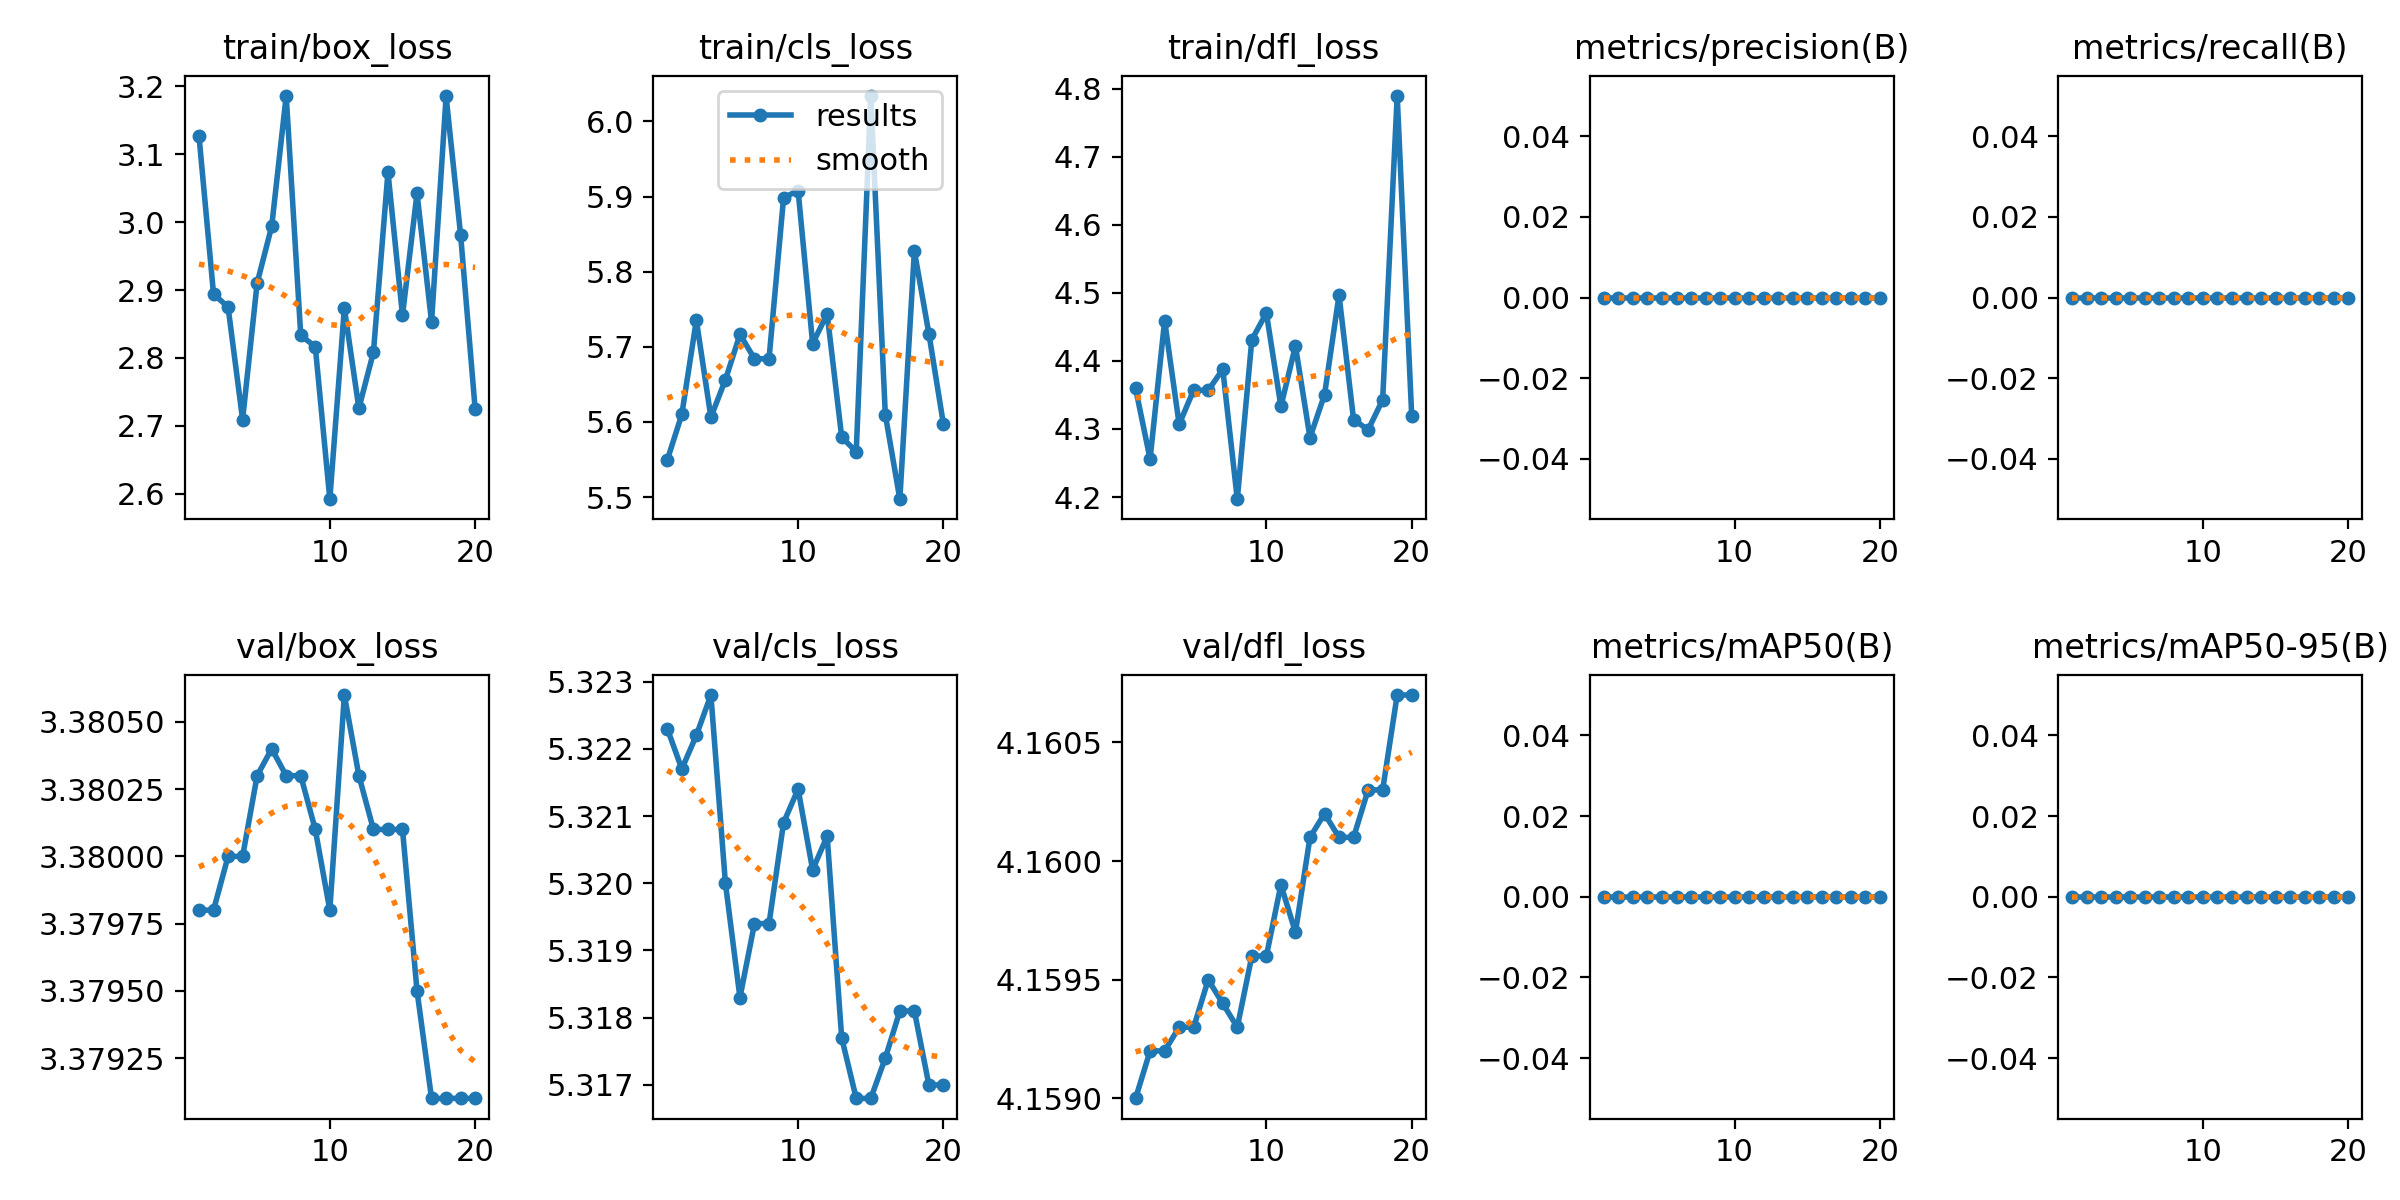

The table this chart was drawn from, first rows:
epoch, train/box_loss, train/cls_loss, train/dfl_loss, metrics/precision(B), metrics/recall(B), metrics/mAP50(B), metrics/mAP50-95(B), val/box_loss, val/cls_loss, val/dfl_loss, lr/pg0, lr/pg1, lr/pg2
1, 3.126, 5.549, 4.36, 0, 0, 0, 0, 3.38, 5.322, 4.159, 0, 0, 0
2, 2.894, 5.61, 4.256, 0, 0, 0, 0, 3.38, 5.322, 4.159, 1.1311e-06, 1.1311e-06, 1.1311e-06
3, 2.875, 5.736, 4.459, 0, 0, 0, 0, 3.38, 5.322, 4.159, 2.1444e-06, 2.1444e-06, 2.1444e-06
4, 2.709, 5.606, 4.307, 0, 0, 0, 0, 3.38, 5.323, 4.159, 3.0399e-06, 3.0399e-06, 3.0399e-06
5, 2.91, 5.656, 4.357, 0, 0, 0, 0, 3.38, 5.32, 4.159, 3.8175e-06, 3.8175e-06, 3.8175e-06
6, 2.994, 5.717, 4.357, 0, 0, 0, 0, 3.38, 5.318, 4.16, 4.4774e-06, 4.4774e-06, 4.4774e-06
7, 3.186, 5.684, 4.388, 0, 0, 0, 0, 3.38, 5.319, 4.159, 5.0194e-06, 5.0194e-06, 5.0194e-06
8, 2.833, 5.684, 4.197, 0, 0, 0, 0, 3.38, 5.319, 4.159, 5.4437e-06, 5.4437e-06, 5.4437e-06
9, 2.817, 5.898, 4.431, 0, 0, 0, 0, 3.38, 5.321, 4.16, 5.7501e-06, 5.7501e-06, 5.7501e-06
10, 2.592, 5.908, 4.47, 0, 0, 0, 0, 3.38, 5.321, 4.16, 5.9387e-06, 5.9387e-06, 5.9387e-06
11, 2.873, 5.704, 4.333, 0, 0, 0, 0, 3.381, 5.32, 4.16, 6.0095e-06, 6.0095e-06, 6.0095e-06
12, 2.726, 5.744, 4.422, 0, 0, 0, 0, 3.38, 5.321, 4.16, 5.9625e-06, 5.9625e-06, 5.9625e-06
13, 2.808, 5.58, 4.287, 0, 0, 0, 0, 3.38, 5.318, 4.16, 5.7977e-06, 5.7977e-06, 5.7977e-06
14, 3.073, 5.56, 4.35, 0, 0, 0, 0, 3.38, 5.317, 4.16, 5.5151e-06, 5.5151e-06, 5.5151e-06
15, 2.863, 6.034, 4.497, 0, 0, 0, 0, 3.38, 5.317, 4.16, 5.1146e-06, 5.1146e-06, 5.1146e-06
16, 3.042, 5.61, 4.314, 0, 0, 0, 0, 3.38, 5.317, 4.16, 4.5964e-06, 4.5964e-06, 4.5964e-06
17, 2.853, 5.497, 4.299, 0, 0, 0, 0, 3.379, 5.318, 4.16, 3.9603e-06, 3.9603e-06, 3.9603e-06
18, 3.185, 5.827, 4.343, 0, 0, 0, 0, 3.379, 5.318, 4.16, 3.2065e-06, 3.2065e-06, 3.2065e-06
19, 2.981, 5.717, 4.79, 0, 0, 0, 0, 3.379, 5.317, 4.161, 2.3348e-06, 2.3348e-06, 2.3348e-06
20, 2.725, 5.597, 4.319, 0, 0, 0, 0, 3.379, 5.317, 4.161, 1.3453e-06, 1.3453e-06, 1.3453e-06
